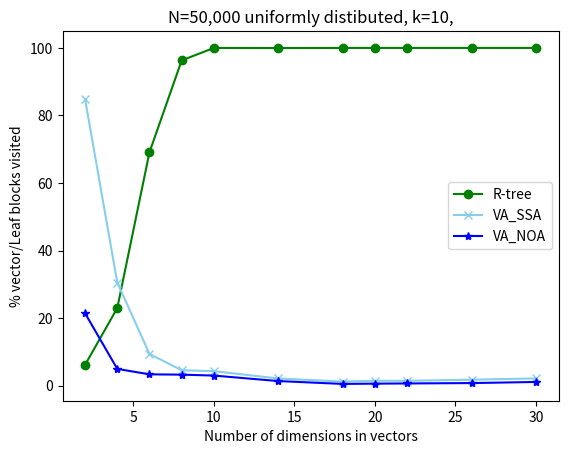

Here is the Python script that generated this plot:
import matplotlib.pyplot as plt
import numpy as np

Rtreey=np.array([0.06171875, 0.2296875,  0.6912109375,  0.9630859375,  1.0, 0.999609375, 1.0, 1.0, 1.0, 1.0, 1.0])
VA_ssay=np.array([0.8482142857142857, 0.3052455357142857, 0.09395926339285714, 0.045611926631756665, 0.04289309904321466, 0.021265714285714287, 0.012134285714285714, 0.01453142857142857, 0.014362857142857144, 0.017662857142857143, 0.021434285714285715])
VA_noay=np.array([0.21428571428571427, 0.04966517857142857, 0.033482142857142856, 0.032616737999174264, 0.02986702057687754, 0.013602857142857144, 0.005148571428571429, 0.006002857142857144, 0.006537142857142857, 0.007665714285714287, 0.010954285714285713])
percentage=np.array([100,100,100,100,100,100,100,100,100,100,100])
x=[2,4,6,8,10,14,18,20,22,26,30]

plt.title('N=50,000 uniformly distibuted, k=10,')
plt.plot(x,Rtreey*percentage,color='green',label='R-tree',marker='o')
plt.plot(x,VA_ssay*percentage,color='skyblue',label='VA_SSA',marker='x')
plt.plot(x,VA_noay*percentage,color='blue',label='VA_NOA',marker='*')
plt.legend()
plt.xlabel('Number of dimensions in vectors')
plt.ylabel('% vector/Leaf blocks visited')
plt.show()
